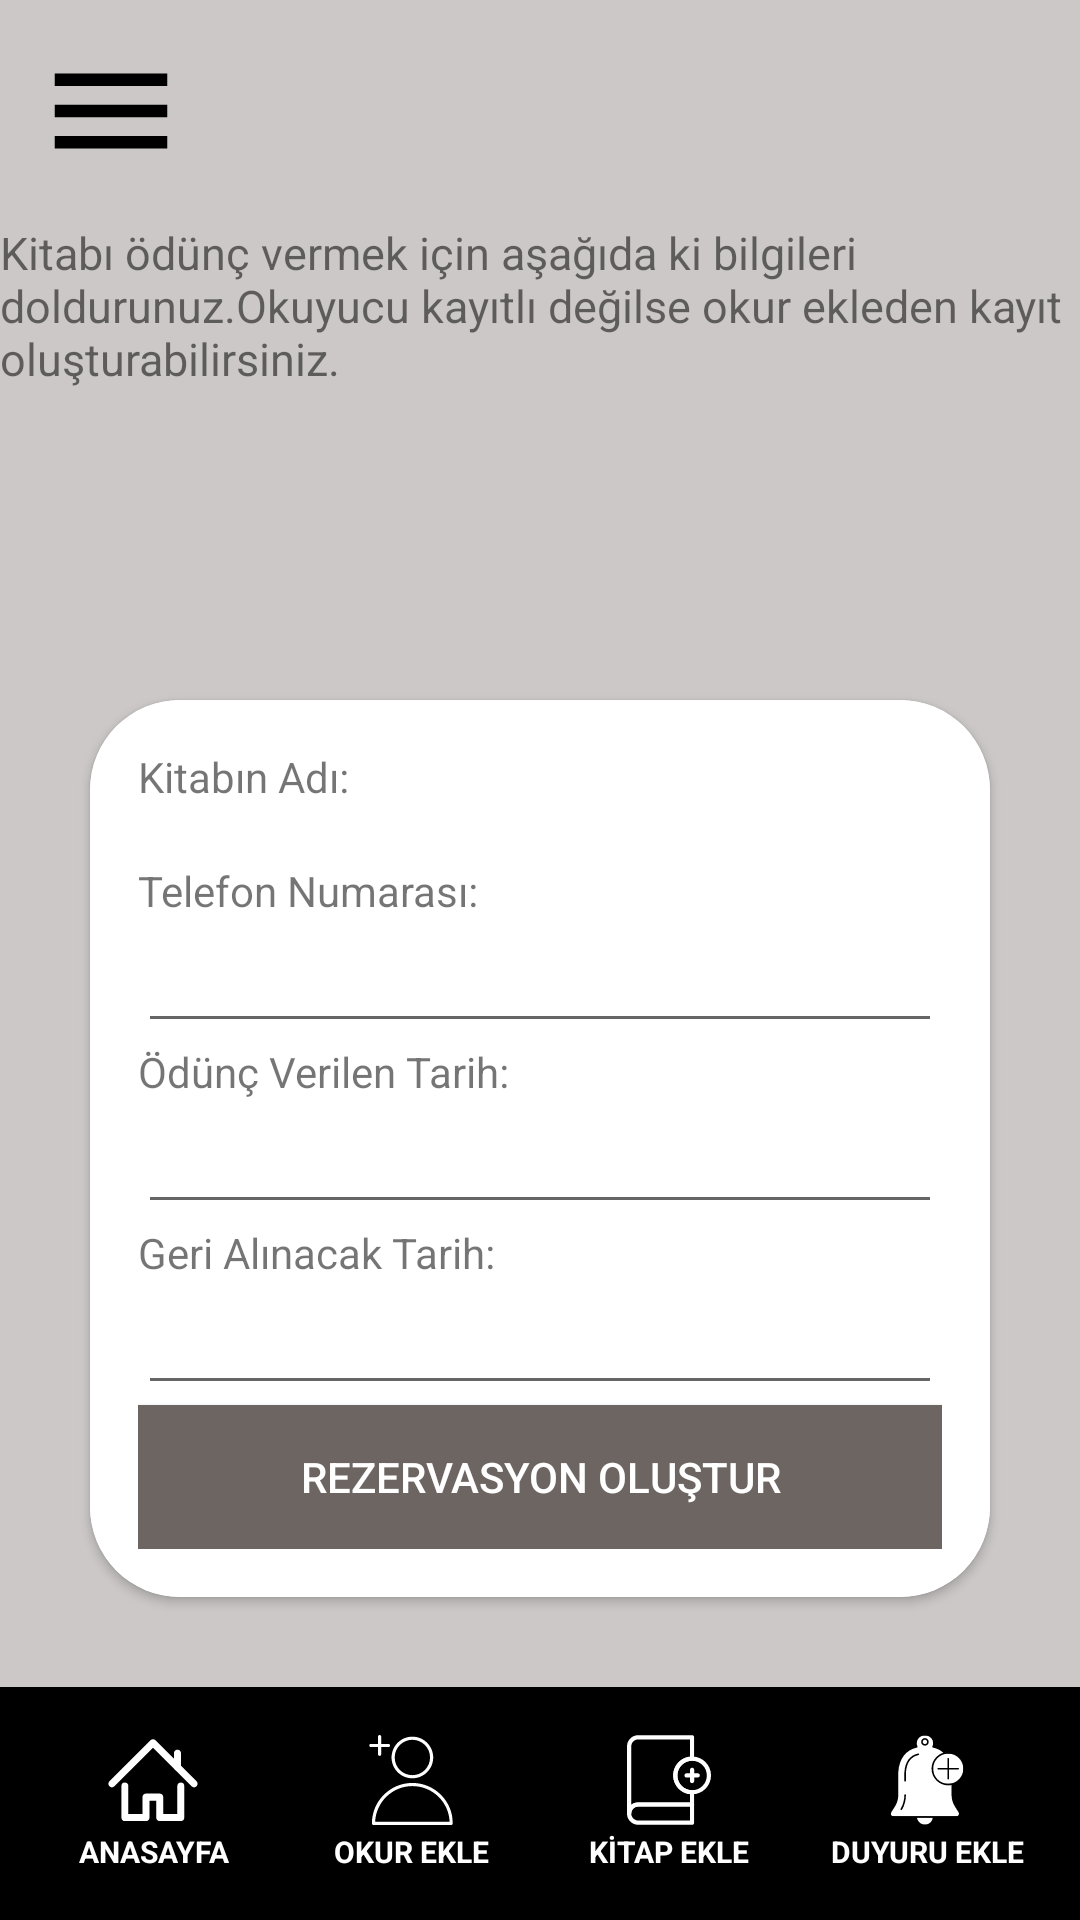

Here is an Android app screen rendered from its layout file. Give the layout XML and the strings, colors and styles it references.
<!-- AndroidManifest.xml: application theme Theme.TasarimProje -->
<!-- res/layout/activity_personel_rezervayon_islemi.xml -->
<?xml version="1.0" encoding="utf-8"?>
<LinearLayout
    xmlns:android="http://schemas.android.com/apk/res/android"
    xmlns:app="http://schemas.android.com/apk/res-auto"
    android:background="@color/backgroundColor"
    android:layout_width="match_parent"
    android:layout_height="match_parent"
    android:orientation="vertical"
    xmlns:tools="http://schemas.android.com/tools"
    tools:context=".PersonelRezervayonIslemi">

    <LinearLayout

        android:layout_width="match_parent"
        android:layout_height="wrap_content"
        android:orientation="horizontal"
        android:padding="12dp"
        android:gravity="center_vertical">

        <ImageView
            android:id="@+id/btnMenu"
            android:layout_width="wrap_content"
            android:layout_height="wrap_content"
            android:layout_weight="1"
            android:onClick="MenüyeTiklama"
            android:scaleType="fitStart"
            android:src="@drawable/baseline_menu"
            tools:ignore="InefficientWeight,SpeakableTextPresentCheck"
            android:importantForAccessibility="no" />

    </LinearLayout>


    <TextView
        android:layout_width="match_parent"
        android:layout_height="0dp"
        android:layout_weight="1"
        android:text="Kitabı ödünç vermek için aşağıda ki bilgileri doldurunuz.Okuyucu kayıtlı değilse okur ekleden kayıt oluşturabilirsiniz."
        android:textSize="15sp"
        tools:ignore="HardcodedText,TextContrastCheck,TextSizeCheck" />

    <androidx.cardview.widget.CardView
        android:layout_width="match_parent"
        android:layout_height="wrap_content"
        android:layout_margin="30dp"
        app:cardCornerRadius="30dp"

        >

        
        <LinearLayout
            android:layout_width="match_parent"
            android:layout_height="wrap_content"
            android:orientation="vertical"
            android:padding="16dp"
            android:gravity="center_vertical"
            android:background="@color/white">
            <TextView
            android:layout_width="fill_parent"
            android:layout_height="match_parent"
            android:text="Kitabın Adı:"
            tools:ignore="HardcodedText" />
            <TextView
                android:id="@+id/txtRezervasyonKitapAdi"
                android:layout_width="fill_parent"
                android:layout_height="match_parent"
                tools:ignore="LabelFor,SpeakableTextPresentCheck,TouchTargetSizeCheck,VisualLintTextFieldSize"
                android:importantForAutofill="no"
                android:inputType="text"/>

            <TextView
                android:layout_width="fill_parent"
                android:layout_height="match_parent"
                android:text="Telefon Numarası:"
                tools:ignore="HardcodedText" />
            <EditText
                android:id="@+id/edtRezervasyonTelefon"
                android:layout_width="fill_parent"
                android:layout_height="match_parent"
                tools:ignore="LabelFor,SpeakableTextPresentCheck,TouchTargetSizeCheck,VisualLintTextFieldSize"
                android:importantForAutofill="no"
                android:inputType="text"/>
            <TextView
                android:layout_width="fill_parent"
                android:layout_height="match_parent"
                android:text="Ödünç Verilen Tarih:"
                tools:ignore="HardcodedText" />
            <EditText
                android:id="@+id/edtRezervasyonVerilenTarih"
                android:layout_width="fill_parent"
                android:layout_height="match_parent"
                tools:ignore="LabelFor,SpeakableTextPresentCheck,TouchTargetSizeCheck,VisualLintTextFieldSize"
                android:importantForAutofill="no"
                android:inputType="text"/>
            <TextView
                android:layout_width="fill_parent"
                android:layout_height="match_parent"
                android:text="Geri Alınacak Tarih:"
                tools:ignore="HardcodedText" />
            <EditText
                android:id="@+id/edtRezervasyonAlınacakTarih"
                android:layout_width="fill_parent"
                android:layout_height="match_parent"
                tools:ignore="LabelFor,SpeakableTextPresentCheck,TouchTargetSizeCheck,VisualLintTextFieldSize"
                android:importantForAutofill="no"
                android:inputType="text"/>

            <Button
                android:id="@+id/btnRezervasyonOlustur"
                android:layout_width="fill_parent"
                android:layout_height="wrap_content"
                android:background="@color/koyuBej"
                android:text="Rezervasyon Oluştur"
                android:textColor="@color/white"
                tools:ignore="HardcodedText,VisualLintButtonSize"/>


        </LinearLayout>
    </androidx.cardview.widget.CardView>




    <LinearLayout
        android:id="@+id/bottomBar"
        android:layout_width="fill_parent"
        android:layout_height="wrap_content"
        android:gravity="end"
        android:orientation="horizontal"
        tools:ignore="ExtraText">



        <LinearLayout
            android:background="@color/black"
            android:layout_width="fill_parent"
            android:layout_height="wrap_content"
            android:orientation="horizontal"
            app:layout_constraintEnd_toEndOf="parent"
            app:layout_constraintStart_toStartOf="parent"
            app:layout_constraintTop_toTopOf="parent"
            android:baselineAligned="false"
            tools:ignore="UselessParent">

            <LinearLayout
                android:layout_width="wrap_content"
                android:layout_height="wrap_content"

                android:layout_marginTop="16dp"
                android:layout_marginBottom="16dp"
                android:layout_weight="1"
                android:layout_marginLeft="16dp"
                android:gravity="start"
                android:orientation="vertical"
                tools:ignore="RtlHardcoded,UseCompoundDrawables">


                <ImageView
                    android:id="@+id/btnAnasayfa"
                    android:layout_width="30dp"
                    android:layout_height="30dp"
                    android:src="@drawable/home"
                    android:layout_gravity="center"
                    android:importantForAccessibility="no" />

                <TextView
                    android:id="@+id/textView3"
                    android:layout_width="match_parent"
                    android:layout_height="wrap_content"
                    android:layout_marginTop="2dp"
                    android:layout_weight="1"
                    android:gravity="center"
                    android:text="ANASAYFA"
                    android:textColor="@color/white"
                    android:textSize="10sp"
                    android:textStyle="bold"
                    tools:ignore="HardcodedText,InefficientWeight,NestedWeights,SmallSp,TextSizeCheck" />

            </LinearLayout>

            <LinearLayout
                android:layout_width="wrap_content"
                android:layout_height="wrap_content"
                android:layout_marginLeft="16dp"
                android:layout_marginTop="16dp"
                android:layout_weight="1"
                android:layout_marginBottom="16dp"
                android:orientation="vertical"
                tools:ignore="RtlHardcoded,UseCompoundDrawables">

                <ImageView
                    android:id="@+id/btnOkurEkle"
                    android:layout_width="30dp"
                    android:layout_height="30dp"
                    android:layout_gravity="center"
                    android:src="@drawable/add_user"
                    android:importantForAccessibility="no" />

                <TextView
                    android:id="@+id/textView5"
                    android:layout_width="match_parent"
                    android:layout_height="wrap_content"
                    android:layout_marginTop="2dp"
                    android:text="OKUR EKLE"
                    android:textAlignment="center"
                    android:textColor="@color/white"
                    android:textSize="10dp"
                    android:textStyle="bold"
                    tools:ignore="HardcodedText,SpUsage,TextSizeCheck" />
            </LinearLayout>

            <LinearLayout
                android:layout_width="wrap_content"
                android:layout_height="wrap_content"
                android:layout_marginLeft="16dp"
                android:layout_marginTop="16dp"
                android:layout_weight="1"
                android:layout_marginBottom="16dp"
                android:orientation="vertical"
                tools:ignore="RtlHardcoded,UseCompoundDrawables">

                <ImageView
                    android:id="@+id/btnKitapEkle"
                    android:layout_width="30dp"
                    android:layout_height="30dp"
                    android:layout_gravity="center"
                    android:src="@drawable/book_add"
                    android:importantForAccessibility="no" />

                <TextView
                    android:id="@+id/textView6"
                    android:layout_width="match_parent"
                    android:layout_height="wrap_content"
                    android:layout_marginTop="2dp"
                    android:text="KİTAP EKLE"
                    android:textAlignment="center"
                    android:textColor="@color/white"
                    android:textSize="10dp"
                    android:textStyle="bold"
                    tools:ignore="HardcodedText,SpUsage,TextSizeCheck" />
            </LinearLayout>

            <LinearLayout
                android:layout_width="wrap_content"
                android:layout_height="wrap_content"
                android:layout_marginLeft="16dp"
                android:layout_marginBottom="16dp"
                android:layout_marginTop="16dp"
                android:layout_weight="1"
                android:layout_marginRight="16dp"
                android:gravity="end"
                android:orientation="vertical"
                tools:ignore="UseCompoundDrawables">

                <ImageView
                    android:id="@+id/btnDuyuruEkle"
                    android:layout_width="30dp"
                    android:layout_height="30dp"
                    android:layout_gravity="center"
                    android:src="@drawable/notice"
                    android:importantForAccessibility="no" />

                <TextView
                    android:id="@+id/textView7"
                    android:layout_width="match_parent"
                    android:layout_height="wrap_content"
                    android:layout_marginTop="2dp"
                    android:text="DUYURU EKLE"

                    android:textAlignment="center"

                    android:textColor="@color/white"
                    android:textSize="10sp"
                    android:textStyle="bold"
                    tools:ignore="HardcodedText,SmallSp,TextSizeCheck" />
            </LinearLayout>


        </LinearLayout>

    </LinearLayout>
</LinearLayout>
<!-- resources referenced by this layout -->
<resources>
  <color name="backgroundColor">#CBC8C7</color>
  <color name="black">#FF000000</color>
  <color name="koyuBej">#6C6561</color>
  <color name="white">#FFFFFFFF</color>
  <!-- drawable add_user (drawable) -->
  <vector android:height="50dp" android:viewportHeight="375"
      android:viewportWidth="375" android:width="50dp" xmlns:android="http://schemas.android.com/apk/res/android">
      <group>
          <clip-path android:pathData="M13.13,0L361.88,0L361.88,375L13.13,375ZM13.13,0"/>
          <path android:fillColor="#ffffff" android:fillType="nonZero" android:pathData="M193.23,180.46C241.04,180.46 280.01,141.49 280.01,93.68C280.01,45.87 241.04,6.9 193.23,6.9C145.42,6.9 106.45,45.87 106.45,93.68C106.45,141.82 145.42,180.46 193.23,180.46ZM193.23,20C233.84,20 266.91,53.07 266.91,93.68C266.91,134.29 234.16,167.36 193.23,167.36C152.3,167.36 119.55,134.29 119.55,93.68C119.55,53.07 152.63,20 193.23,20ZM193.23,199.78C100.23,199.78 24.59,275.43 24.59,368.43C24.59,372.03 27.54,374.97 31.14,374.97L355,374.97C358.6,374.97 361.55,372.03 361.55,368.43C361.88,275.43 286.23,199.78 193.23,199.78ZM38.01,361.88C41.61,279.36 109.73,212.88 193.23,212.88C276.73,212.88 345.18,279.03 348.45,361.88ZM50.13,50.13L19.68,50.13C16.07,50.13 13.13,47.18 13.13,43.58C13.13,39.98 16.07,37.03 19.68,37.03L50.13,37.03L50.13,6.57C50.13,2.97 53.07,0.03 56.68,0.03C60.28,0.03 63.23,2.97 63.23,6.57L63.23,37.03L93.68,37.03C97.29,37.03 100.23,39.98 100.23,43.58C100.23,47.18 97.29,50.13 93.68,50.13L63.23,50.13L63.23,80.58C63.23,84.18 60.28,87.13 56.68,87.13C53.07,87.13 50.13,84.18 50.13,80.58ZM50.13,50.13"/>
      </group>
  </vector>
  <!-- drawable baseline_menu (drawable) -->
  <vector android:height="50dp" android:tint="#000000"
      android:viewportHeight="24" android:viewportWidth="24"
      android:width="50dp"
      xmlns:android="http://schemas.android.com/apk/res/android">
      <path android:fillColor="@android:color/white" android:pathData="M3,18h18v-2L3,16v2zM3,13h18v-2L3,11v2zM3,6v2h18L21,6L3,6z"/>
  </vector>
  <!-- drawable home (drawable) -->
  <vector android:height="50dp" android:viewportHeight="375"
      android:viewportWidth="375" android:width="50dp" xmlns:android="http://schemas.android.com/apk/res/android">
      <group>
          <clip-path android:pathData="M55,197L319,197L319,358.92L55,358.92ZM55,197"/>
          <path android:fillColor="#ffffff" android:fillType="nonZero" android:pathData="M303.75,358.84L215.52,358.84C207.38,358.84 200.79,352.25 200.79,344.11L200.79,273.44L173.05,273.44L173.05,344.11C173.05,352.25 166.46,358.84 158.33,358.84L70.09,358.84C61.95,358.84 55.36,352.25 55.36,344.11L55.36,212.14C55.36,204.01 61.95,197.42 70.09,197.42C78.22,197.42 84.81,204.01 84.81,212.14L84.81,329.39L143.6,329.39L143.6,258.71C143.6,250.58 150.2,243.99 158.33,243.99L215.52,243.99C223.64,243.99 230.24,250.58 230.24,258.71L230.24,329.39L289.03,329.39L289.03,212.14C289.03,204.01 295.62,197.42 303.75,197.42C311.89,197.42 318.48,204.01 318.48,212.14L318.48,344.11C318.48,352.25 311.89,358.84 303.75,358.84"/>
      </group>
      <path android:fillColor="#ffffff" android:fillType="nonZero" android:pathData="M358.67,218.24C354.9,218.24 351.13,216.8 348.26,213.93L187.49,53.16L26.72,213.93C20.97,219.68 11.65,219.68 5.9,213.93C0.15,208.18 0.15,198.85 5.9,193.1L177.08,21.92C182.83,16.17 192.15,16.17 197.9,21.92L369.08,193.1C374.83,198.85 374.83,208.18 369.08,213.93C366.21,216.8 362.44,218.24 358.67,218.24"/>
      <path android:fillColor="#ffffff" android:fillType="nonZero" android:pathData="M289.41,148.99C281.28,148.99 274.69,142.4 274.69,134.27L274.69,75.73C274.69,67.6 281.28,61.01 289.41,61.01C297.55,61.01 304.14,67.6 304.14,75.73L304.14,134.27C304.14,142.4 297.55,148.99 289.41,148.99"/>
  </vector>
  <!-- drawable notice: vector/xml drawable (drawable, 3353 chars, omitted) -->
  <style name="Theme.TasarimProje" parent="Base.Theme.TasarimProje" />
  <style name="Base.Theme.TasarimProje" parent="Theme.AppCompat.DayNight.NoActionBar">
          
          
      </style>
</resources>
